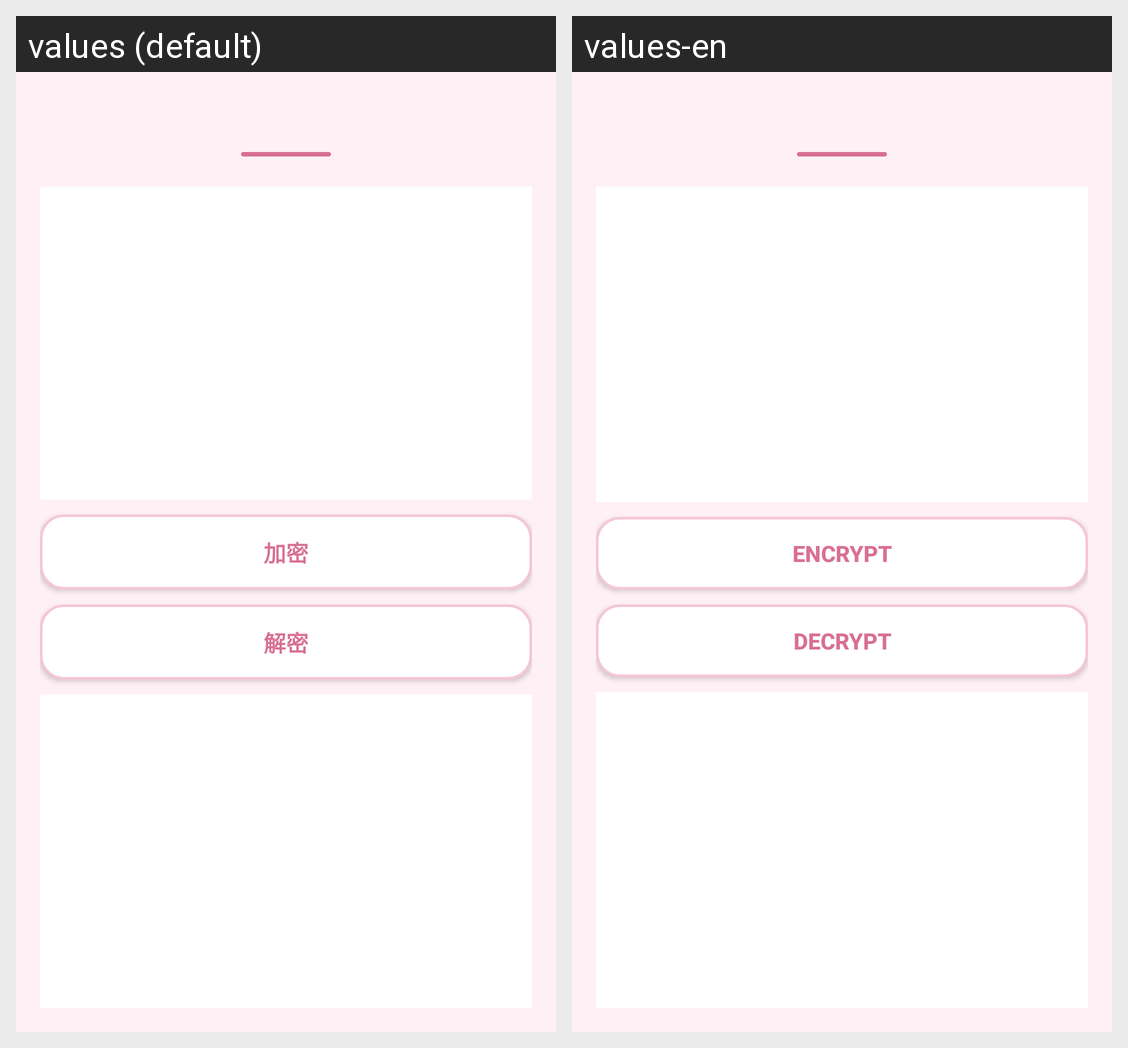

The same Android screen rendered under two of its app's locales, left to right. List the strings drawn on it with the default value and each locale's translation.
Android screen res/layout/activity_crypto.xml rendered under 2 locales, left to right: values (default), values-en. Device: Nexus 5 (rendered at 1080×1920; each locale shown at half size, 540×960, under a caption strip naming it); theme Theme.AppCompat.Light.NoActionBar.
Strings drawn on this screen, with the default value and each locale's value (text and hints the layout hard-codes, and strings that could not be matched under every locale, appear in the picture but are not listed):

file_enc_do
  values: 加密
  values-en: Encrypt

file_enc_dec
  values: 解密
  values-en: Decrypt
